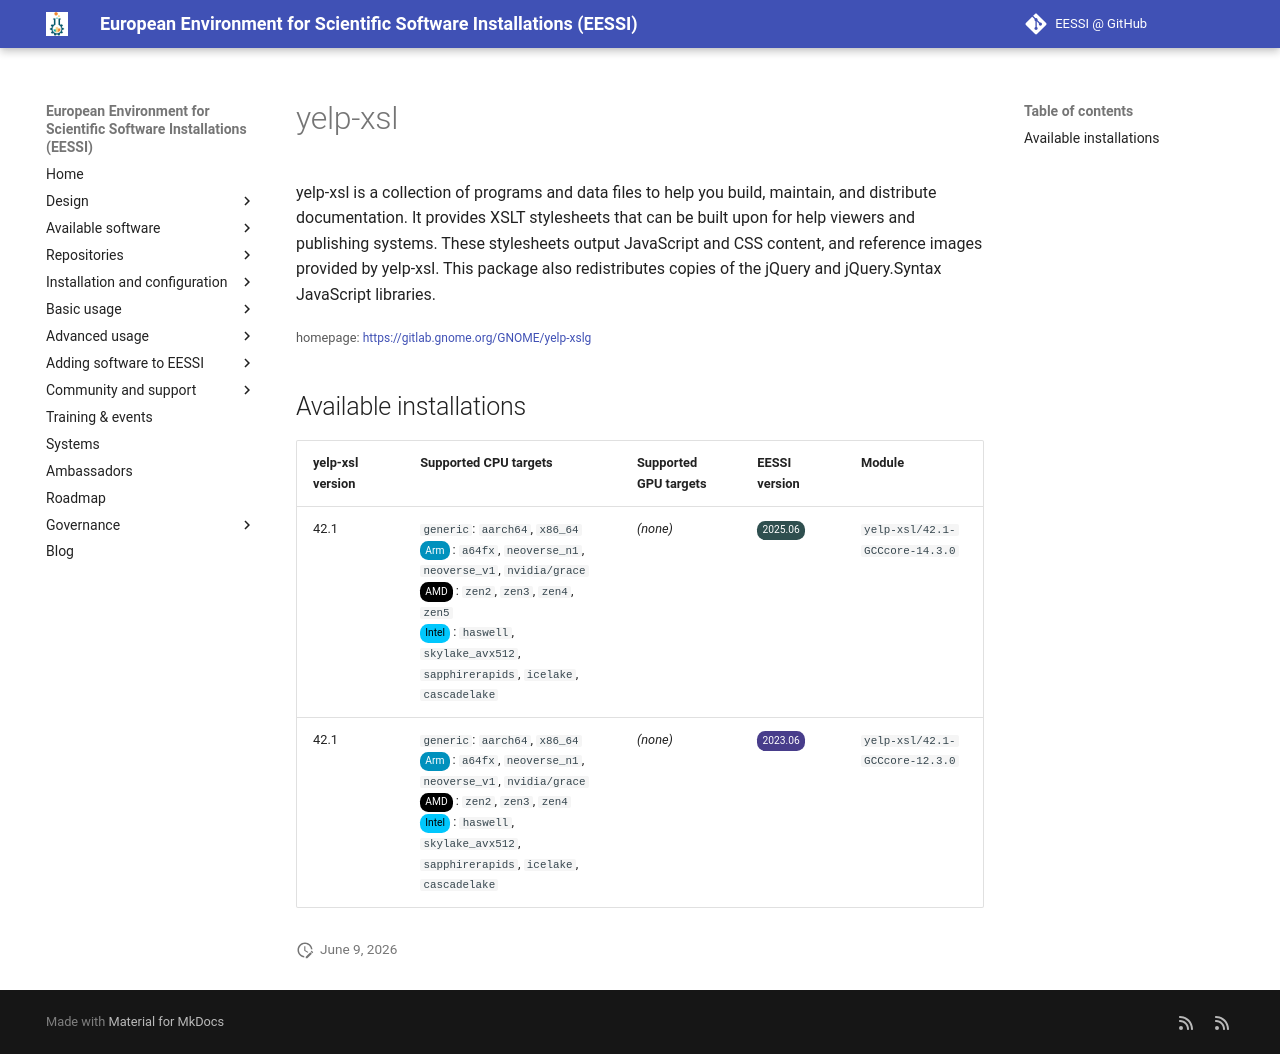

repository: EESSI/docs · page: available_software/detail/yelp-xsl/index.html · generator: mkdocs

---
json_ld:
  '@context': https://schema.org
  '@type': SoftwareApplication
  applicationCategory: DeveloperApplication
  description: "yelp-xsl is a collection of programs and data files to help you build,\
    \ maintain,\n and distribute documentation. It provides XSLT stylesheets that\
    \ can be built upon for help\n viewers and publishing systems. These stylesheets\
    \ output JavaScript and CSS content,\n and reference images provided by yelp-xsl.\
    \ This package also redistributes copies\n of the jQuery and jQuery.Syntax JavaScript\
    \ libraries.\n"
  license: Not confirmed
  name: yelp-xsl
  offers:
    '@type': Offer
    price: 0
  operatingSystem: LINUX
  review:
    '@type': Review
    author:
      '@type': Organization
      name: EESSI
    reviewBody: Application has been successfully made available on all architectures
      supported by EESSI
    reviewRating:
      '@type': Rating
      ratingValue: 5
  softwareRequirements: See https://www.eessi.io/docs/ for how to make EESSI available
    on your system
  softwareVersion: '[''42.1'']'
  url: https://gitlab.gnome.org/GNOME/yelp-xslg
---
# yelp-xsl


yelp-xsl is a collection of programs and data files to help you build, maintain,
 and distribute documentation. It provides XSLT stylesheets that can be built upon for help
 viewers and publishing systems. These stylesheets output JavaScript and CSS content,
 and reference images provided by yelp-xsl. This package also redistributes copies
 of the jQuery and jQuery.Syntax JavaScript libraries.


<small>homepage: </small><span class="software-link">[https://gitlab.gnome.org/GNOME/yelp-xslg](https://gitlab.gnome.org/GNOME/yelp-xslg)</span>

## Available installations


|yelp-xsl version|Supported CPU targets|Supported GPU targets|EESSI version|Module|
| --- | --- | --- | --- | --- |
|42.1|`generic`: `aarch64`, `x86_64`<br/><span class="software-cpu-arm">Arm</span>: `a64fx`, `neoverse_n1`, `neoverse_v1`, `nvidia/grace`<br/><span class="software-cpu-amd">AMD</span>: `zen2`, `zen3`, `zen4`, `zen5`<br/><span class="software-cpu-intel">Intel</span>: `haswell`, `skylake_avx512`, `sapphirerapids`, `icelake`, `cascadelake`<br/>|*(none)*|<span class="software-eessi-version-202506">2025.06</span>|`yelp-xsl/42.1-GCCcore-14.3.0`|
|42.1|`generic`: `aarch64`, `x86_64`<br/><span class="software-cpu-arm">Arm</span>: `a64fx`, `neoverse_n1`, `neoverse_v1`, `nvidia/grace`<br/><span class="software-cpu-amd">AMD</span>: `zen2`, `zen3`, `zen4`<br/><span class="software-cpu-intel">Intel</span>: `haswell`, `skylake_avx512`, `sapphirerapids`, `icelake`, `cascadelake`<br/>|*(none)*|<span class="software-eessi-version-202306">2023.06</span>|`yelp-xsl/42.1-GCCcore-12.3.0`|
